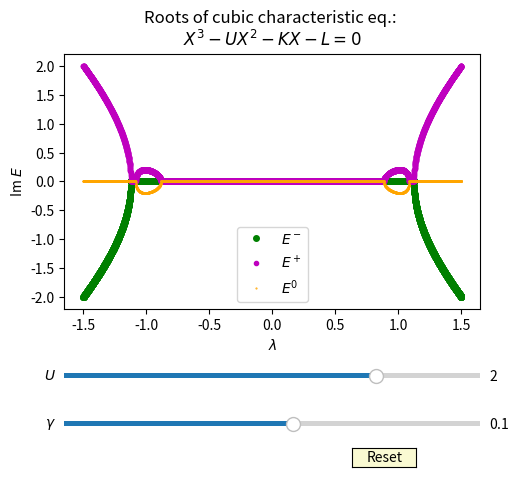

The script that saved this image:
from matplotlib.widgets import Slider, Button, RadioButtons 
import numpy as np
import matplotlib.pyplot as plt
import cmath


t = 1.0
eps = 0.5
E = [0,0,0]
#E = np.zeros(3)
#E = np.zeros(3, dtype='complex_')
#E = (0,0,0)
gam_min = -1.0    
gam_max = 1.0   
gam_init = 0.1 
gam = gam_init
gamma_c = 0.19

U_min = -4    
U_max = 4   
U_init = 2 
U = U_init
tol = 0.0001 # tolerance factor

lam_list=np.linspace(-1.5, 1.5, 6001)

fig, ax = plt.subplots()
plt.subplots_adjust(left=0.25, bottom=0.35)

# Slider layout
slider_Uax = plt.axes([0.25, 0.2, 0.65, 0.02])
slider_gamax = plt.axes([0.25, 0.1, 0.65, 0.02])
              # Syntax: plt.axes((left, bottom, width, height), facecolor='w')


# Parameters in the cubic eq.
S=2.0*eps
#Emid=2.0*(eps-gamma)+U/2.0
flag_imag = 0
count = 0

def swap(var1,var2):
          tmp = var1
          var1 = var2 
          var2 = tmp
          return var1, var2
      


def cubicroot(U,K,L):
         coeff=[1,-U,-K,L]
         return np.roots(coeff) 

def sol1(U,lam,gam):
      tm=t-lam; tp=t+lam
      M=4*tp*tm
      igamma=complex(0,gam)
      epsp=eps+igamma
      epsm=eps-igamma
      Dsq=(epsp-epsm)**2
      K=Dsq+M
      L=Dsq*U
      roots=cubicroot(U,K,L)
      roots=S+U-roots
      ImE1 = roots[0].imag
      ImE2 = roots[1].imag
      ImE3 = roots[2].imag
      #'''
      global flag_imag # Need to declare this since it's in a condn below

      for x in roots:
        #if x.imag != 0:
        if abs(x.imag) >= tol:
             flag_imag = 1 # Complex roots exist

      print('lambda =',lam, 'flag_imag =', flag_imag)


      #'''
      if flag_imag == 0: # No complex roots, before hitting EP 
       if abs(roots[0].real - roots[1].real < tol): 
          E[0]=roots[0] 
          E[1]=roots[1]
          E[2]=roots[2]
       elif abs(roots[0].real - roots[2].real < tol):
          E[0]=roots[0]
          E[1]=roots[2]
          E[2]=roots[1]
       else:
          E[0]=roots[1]
          E[1]=roots[2]
          E[2]=roots[0]
      else:  # complex roots arise
         #if roots[1].imag >= 0.0: 
          E[0]=roots[0] # g
          E[1]=roots[1] # m
         #else:
          E[2]=roots[2] # orange
      '''
      if abs(lam) >1.5 and roots[0].imag > 0.0: # Correcting anomaly 
          E[0]=roots[1] # g 
          E[1]=roots[0] # m

          flag_imag = 1
          #count
       '''
          

      ''' 
      if E[0].real > E[1].real: # If blue line comes over red line
          # Swap
        ctmp  = E[0] 
        E[0] = E[1]
        E[1] = ctmp
      '''




      ImE1 = E[0].imag
      ImE2 = E[1].imag
      ImE3 = E[2].imag

      '''
      if gam == gam_init:
          E[0]=roots[0]
          E[1]=roots[1]
          E[2]=roots[2]
          ImE1 = E[1].imag
          ImE2 = E[2].imag
          ImE3 = E[0].imag
      '''

      # Color convention
      # Im E1 --> green (E^-)
      # Im E2 ---> magenta (E^+) [always positive]
      # Im E3 ----> orange (E^0)

      # Make sure ImE2 always positive definite
      if ImE1 > 0 and ImE2 < 0 and abs(ImE3) < tol:
          print('lam,ImE1,ImE2=',lam,ImE1,ImE2)
          # Swap ImE1 & ImE2
          ImE1, ImE2 = swap(ImE1,ImE2)
      
      if ImE3 > 0 and ImE2 < 0 and abs(ImE1) < tol:
          print('lam,ImE3,ImE2=',lam,ImE3,ImE2)
          # Swap ImE3 & ImE2
          ImE3, ImE2 = swap(ImE3,ImE2)

      if abs(gam) >= gamma_c: 
          # locate conjugate pairs # swap ImE1 & ImE3
          if ImE2 < tol and ImE3 > tol:
             # Swap ImE3 & ImE2
             ImE3, ImE2 = swap(ImE3,ImE2)
          if abs(ImE3) < tol and ImE1 < tol: # ImE3 should be always -ve
             # Swap ImE1 & ImE3
             ImE1, ImE3 = swap(ImE1,ImE3)


      # Now between ImE1 and ImE3 
 
      #ReE1, ReE2, ReE3 = E.real
      #(E[0].real, E[1].real, E[2].real)
      #ImE1, ImE2, ImE3 = E.imag

      #'''
      return ImE1, ImE2, ImE3 
      #return E[0].imag, E[1].imag, E[2].imag

#Function to update solutions after modifying lambda
def update_sols(U,gam):
  res1=[]
  res2=[]
  res3=[]
  for lam in lam_list:
    a1, a2, a3 = sol1(U,lam,gam) 
    res1.append(a1)
    res2.append(a2)
    res3.append(a3)
  return res1,res2,res3


#Initialising plot with solutions for a_init
sols1,sols2,sols3 = update_sols(U_init,gam_init)
plot1, = ax.plot(lam_list, sols1, 'go', ms=4, label='$E^-$')
plot2, = ax.plot(lam_list, sols2, 'm.', ms=6, label='$E^+$')
plot3, = ax.plot(lam_list, sols3, 'orange', marker='.', ls='None', ms=1, label='$E^0$')
ax.set_xlabel('$\lambda$')
ax.set_ylabel('Im $E$')
ax.legend(loc='best')  
ax.set_title('Roots of cubic characteristic eq.: \n$X^3 − UX^2 − KX − L = 0$')
 
# Create a slider 
U_slider = Slider(ax=slider_Uax,label='$U$',valmin=U_min,valmax=U_max,valinit=U_init)
gam_slider = Slider(ax=slider_gamax,label='$\gamma$',valmin=gam_min,valmax=gam_max,valinit=gam_init)

# Update function
def update(val):
    #updating y data
    sols1,sols2,sols3 = update_sols(U_slider.val,gam_slider.val)
    plot1.set_ydata(sols1) 
    plot2.set_ydata(sols2) 
    plot3.set_ydata(sols3) 
   
    #updating y limits
    sols1_abs=np.abs(sols1)
    sols2_abs=np.abs(sols2)
    sols3_abs=np.abs(sols3)
    max_ylim=np.amax(np.concatenate((sols1_abs,sols2_abs,sols3_abs)))
    ax.set_ylim([-1.1*max_ylim,1.1*max_ylim])
    fig.canvas.draw_idle() # redraw the plot

# Execute when parameter gets updated 
U_slider.on_changed(update)
gam_slider.on_changed(update)

# Create a `matplotlib.widgets.Button` to reset the sliders to initial values.
axcolor = 'lightgoldenrodyellow'
resetax = plt.axes([0.7, 0.02, 0.1, 0.04]) #  plt.axes(left, bottom, width, height)
button = Button(resetax, 'Reset', color=axcolor, hovercolor='0.975')

def reset(event):
    U_slider.reset()
    gam_slider.reset()
button.on_clicked(reset)



plt.show()
